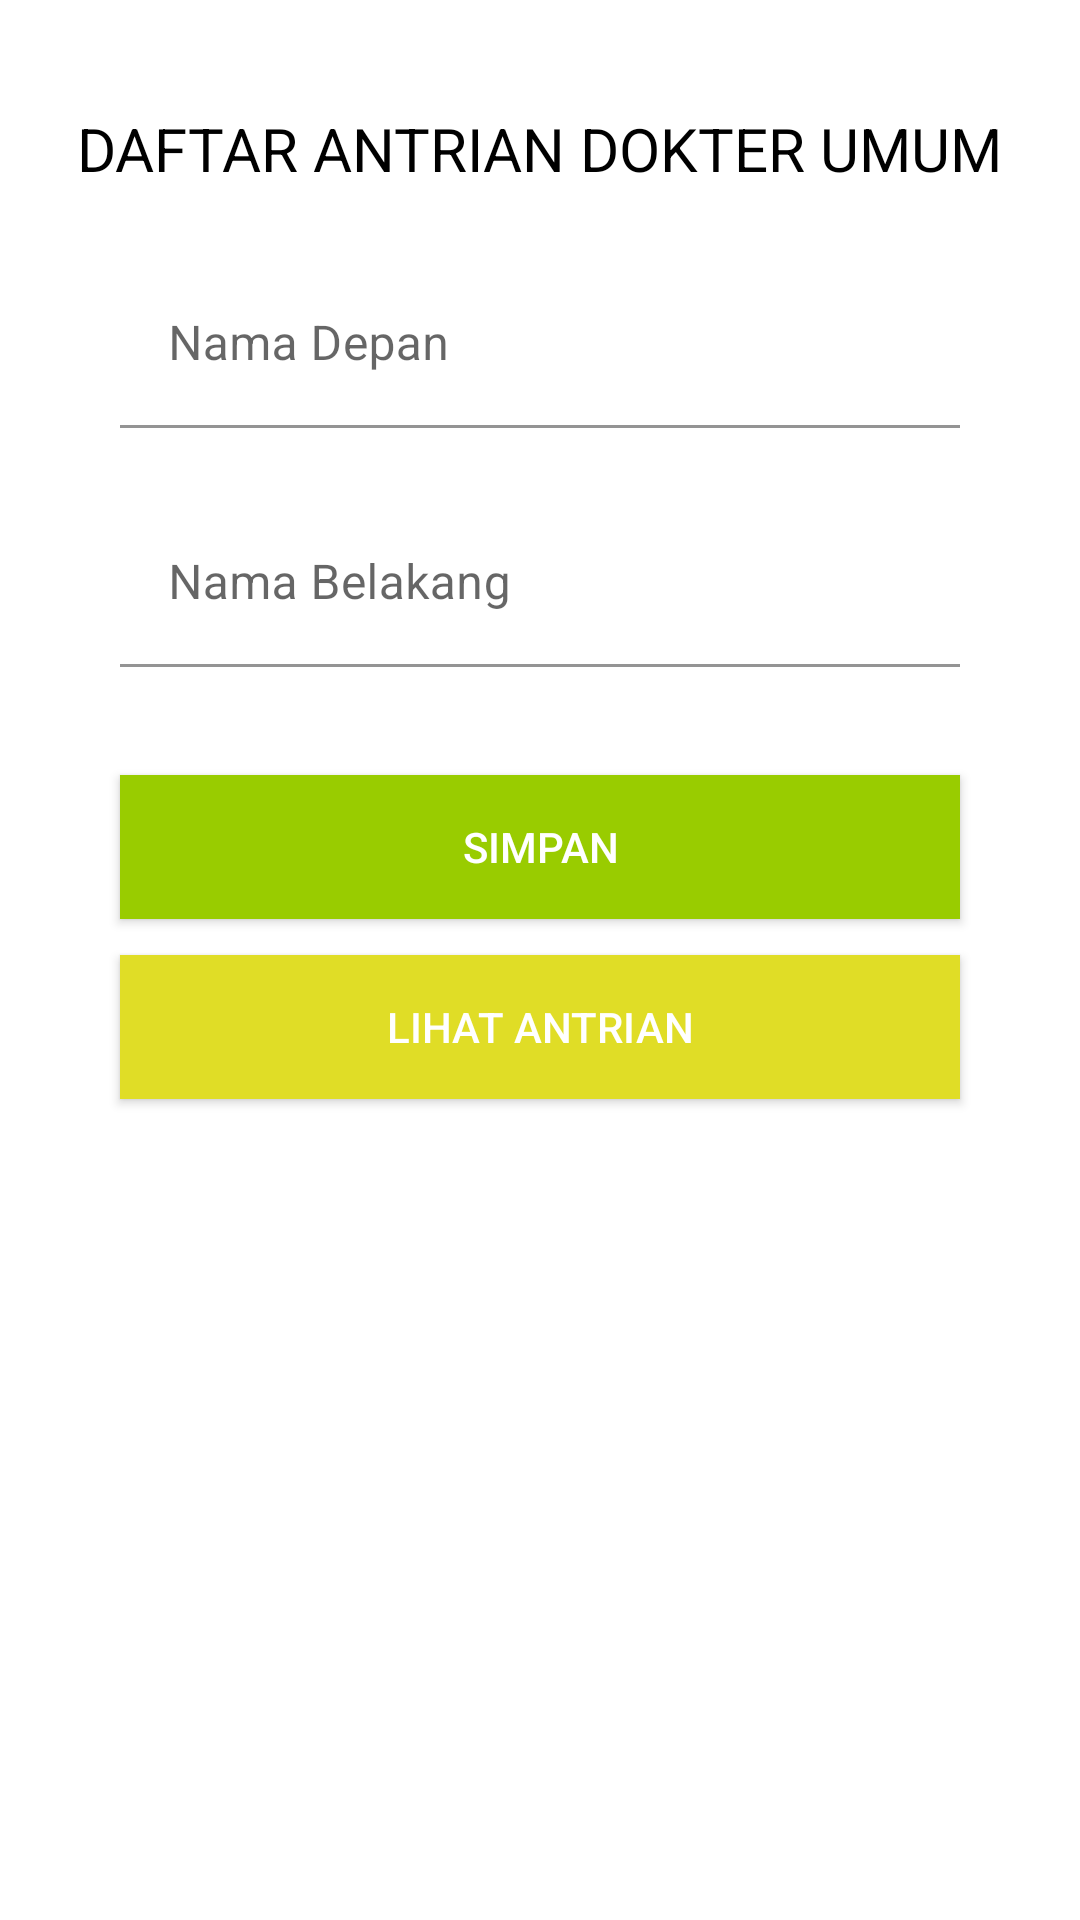

This screen was rendered from an Android layout file. Write that file and the resources it references.
<!-- AndroidManifest.xml: application theme Theme.RoomBasicApplication -->
<!-- res/layout/activity_main.xml -->
<?xml version="1.0" encoding="utf-8"?>
<androidx.constraintlayout.widget.ConstraintLayout
    xmlns:android="http://schemas.android.com/apk/res/android"
    xmlns:app="http://schemas.android.com/apk/res-auto"
    xmlns:tools="http://schemas.android.com/tools"
    android:layout_width="match_parent"
    android:layout_height="match_parent"
    tools:context=".MainActivity">

    <TextView
        android:id="@+id/tv_title"
        android:layout_width="wrap_content"
        android:layout_height="wrap_content"
        android:textSize="20sp"
        android:text="@string/title"
        android:textColor="@color/black"
        app:layout_constraintStart_toStartOf="parent"
        app:layout_constraintEnd_toEndOf="parent"
        app:layout_constraintTop_toTopOf="parent"
        android:textAllCaps="true"
        android:layout_marginTop="36dp"/>

    <com.google.android.material.textfield.TextInputLayout
        android:id="@+id/tf_firstName"
        android:layout_width="match_parent"
        android:layout_height="wrap_content"
        android:layout_marginHorizontal="40dp"
        android:layout_marginTop="24dp"
        app:layout_constraintEnd_toEndOf="parent"
        app:layout_constraintStart_toStartOf="parent"
        app:layout_constraintTop_toBottomOf="@+id/tv_title">

        <com.google.android.material.textfield.TextInputEditText
            android:id="@+id/et_firstName"
            android:layout_width="match_parent"
            android:layout_height="wrap_content"
            android:background="@color/white"
            android:hint="@string/title_nama_depan"
            android:inputType="text" />
    </com.google.android.material.textfield.TextInputLayout>

    <com.google.android.material.textfield.TextInputLayout
        android:id="@+id/tf_lastName"
        android:layout_width="match_parent"
        android:layout_height="wrap_content"
        android:layout_marginHorizontal="40dp"
        android:layout_marginTop="24dp"
        app:layout_constraintEnd_toEndOf="parent"
        app:layout_constraintStart_toStartOf="parent"
        app:layout_constraintTop_toBottomOf="@+id/tf_firstName">

        <com.google.android.material.textfield.TextInputEditText
            android:id="@+id/et_lastName"
            android:layout_width="match_parent"
            android:layout_height="wrap_content"
            android:background="@color/white"
            android:hint="@string/title_nama_belakang"
            android:inputType="text" />
    </com.google.android.material.textfield.TextInputLayout>

    <androidx.appcompat.widget.AppCompatButton
        android:id="@+id/btn_save"
        android:layout_width="match_parent"
        android:layout_height="wrap_content"
        app:layout_constraintStart_toStartOf="parent"
        app:layout_constraintEnd_toEndOf="parent"
        app:layout_constraintTop_toBottomOf="@id/tf_lastName"
        android:layout_marginTop="36dp"
        android:layout_marginHorizontal="40dp"
        android:text="@string/title_simpan"
        android:background="@android:color/holo_green_light"
        android:textColor="@color/white"/>

    <androidx.appcompat.widget.AppCompatButton
        android:id="@+id/btn_show"
        android:layout_width="match_parent"
        android:layout_height="wrap_content"
        app:layout_constraintStart_toStartOf="parent"
        app:layout_constraintEnd_toEndOf="parent"
        app:layout_constraintTop_toBottomOf="@id/btn_save"
        android:layout_marginTop="12dp"
        android:layout_marginHorizontal="40dp"
        android:text="@string/title_lihat_antrian"
        android:background="@color/yellow"
        android:textColor="@color/white"/>

</androidx.constraintlayout.widget.ConstraintLayout>
<!-- resources referenced by this layout -->
<resources>
  <color name="black">#FF000000</color>
  <color name="white">#FFFFFFFF</color>
  <color name="yellow">#e0dd26</color>
  <string name="title">Daftar antrian dokter umum</string>
  <string name="title_lihat_antrian">LIHAT ANTRIAN</string>
  <string name="title_nama_belakang">Nama Belakang</string>
  <string name="title_nama_depan">Nama Depan</string>
  <string name="title_simpan">SIMPAN</string>
  <style name="Theme.RoomBasicApplication" parent="Theme.MaterialComponents.Light.NoActionBar">
          
          <item name="colorPrimary">@color/purple_500</item>
          <item name="colorPrimaryVariant">@color/purple_700</item>
          <item name="colorOnPrimary">@color/white</item>
          
          <item name="colorSecondary">@color/teal_200</item>
          <item name="colorSecondaryVariant">@color/teal_700</item>
          <item name="colorOnSecondary">@color/black</item>
          
          <item name="android:statusBarColor" tools:targetApi="l">?attr/colorPrimaryVariant</item>
          
      </style>
  <color name="purple_500">#FF6200EE</color>
  <color name="purple_700">#FF3700B3</color>
  <color name="teal_200">#FF03DAC5</color>
  <color name="teal_700">#FF018786</color>
</resources>
